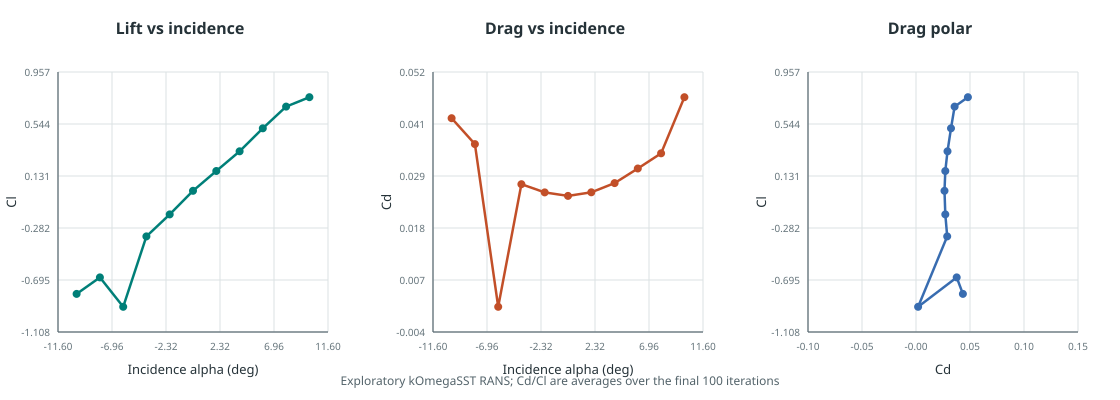

The table this chart was drawn from, first rows:
alpha_deg, status, time, Cd, Cl, Cd_mean_last_window, Cl_mean_last_window, Cd_window_min, Cd_window_max, Cl_window_min, Cl_window_max, Cd_window_span_pct, Cl_window_span, force_stability, window_samples
-10, completed, 1500, 0.04192, -0.805, 0.04189, -0.8056, 0.04185, 0.04192, -0.8063, -0.805, 0.185, 0.001326, stable, 10
-8, completed, 1500, 0.03592, -0.6776, 0.03629, -0.6744, 0.03592, 0.03667, -0.6776, -0.6707, 2.059, 0.006895, drifting, 10
-6, completed, 1500, 0.004596, -0.8433, 0.001197, -0.9084, -0.0003283, 0.004596, -0.9812, -0.8433, 411.2, 0.1379, drifting, 10
-4, completed, 1500, 0.02766, -0.3488, 0.02765, -0.3489, 0.02765, 0.02766, -0.349, -0.3488, 0.03354, 0.0002879, stable, 10
-2, completed, 1500, 0.02589, -0.174, 0.02589, -0.1739, 0.02589, 0.02589, -0.174, -0.1738, 0.01003, 0.0001838, stable, 10
0, completed, 1500, 0.02514, 0.01197, 0.02514, 0.01318, 0.02513, 0.02514, 0.01197, 0.01446, 0.07147, 0.002487, stable, 10
2, completed, 1500, 0.0259, 0.1708, 0.02591, 0.1705, 0.0259, 0.02591, 0.1703, 0.1708, 0.0188, 0.0004741, stable, 10
4, completed, 1500, 0.02854, 0.3238, 0.02789, 0.3277, 0.02732, 0.02854, 0.3238, 0.3335, 4.363, 0.009763, drifting, 10
6, completed, 1500, 0.03097, 0.5106, 0.03104, 0.5098, 0.03097, 0.03111, 0.5088, 0.5106, 0.4595, 0.001779, stable, 10
8, completed, 1500, 0.03436, 0.6817, 0.03432, 0.6823, 0.03429, 0.03436, 0.6817, 0.6829, 0.2105, 0.001277, stable, 10
10, completed, 1500, 0.04684, 0.7571, 0.04642, 0.7574, 0.04592, 0.04684, 0.7569, 0.7587, 1.982, 0.001801, drifting, 10
